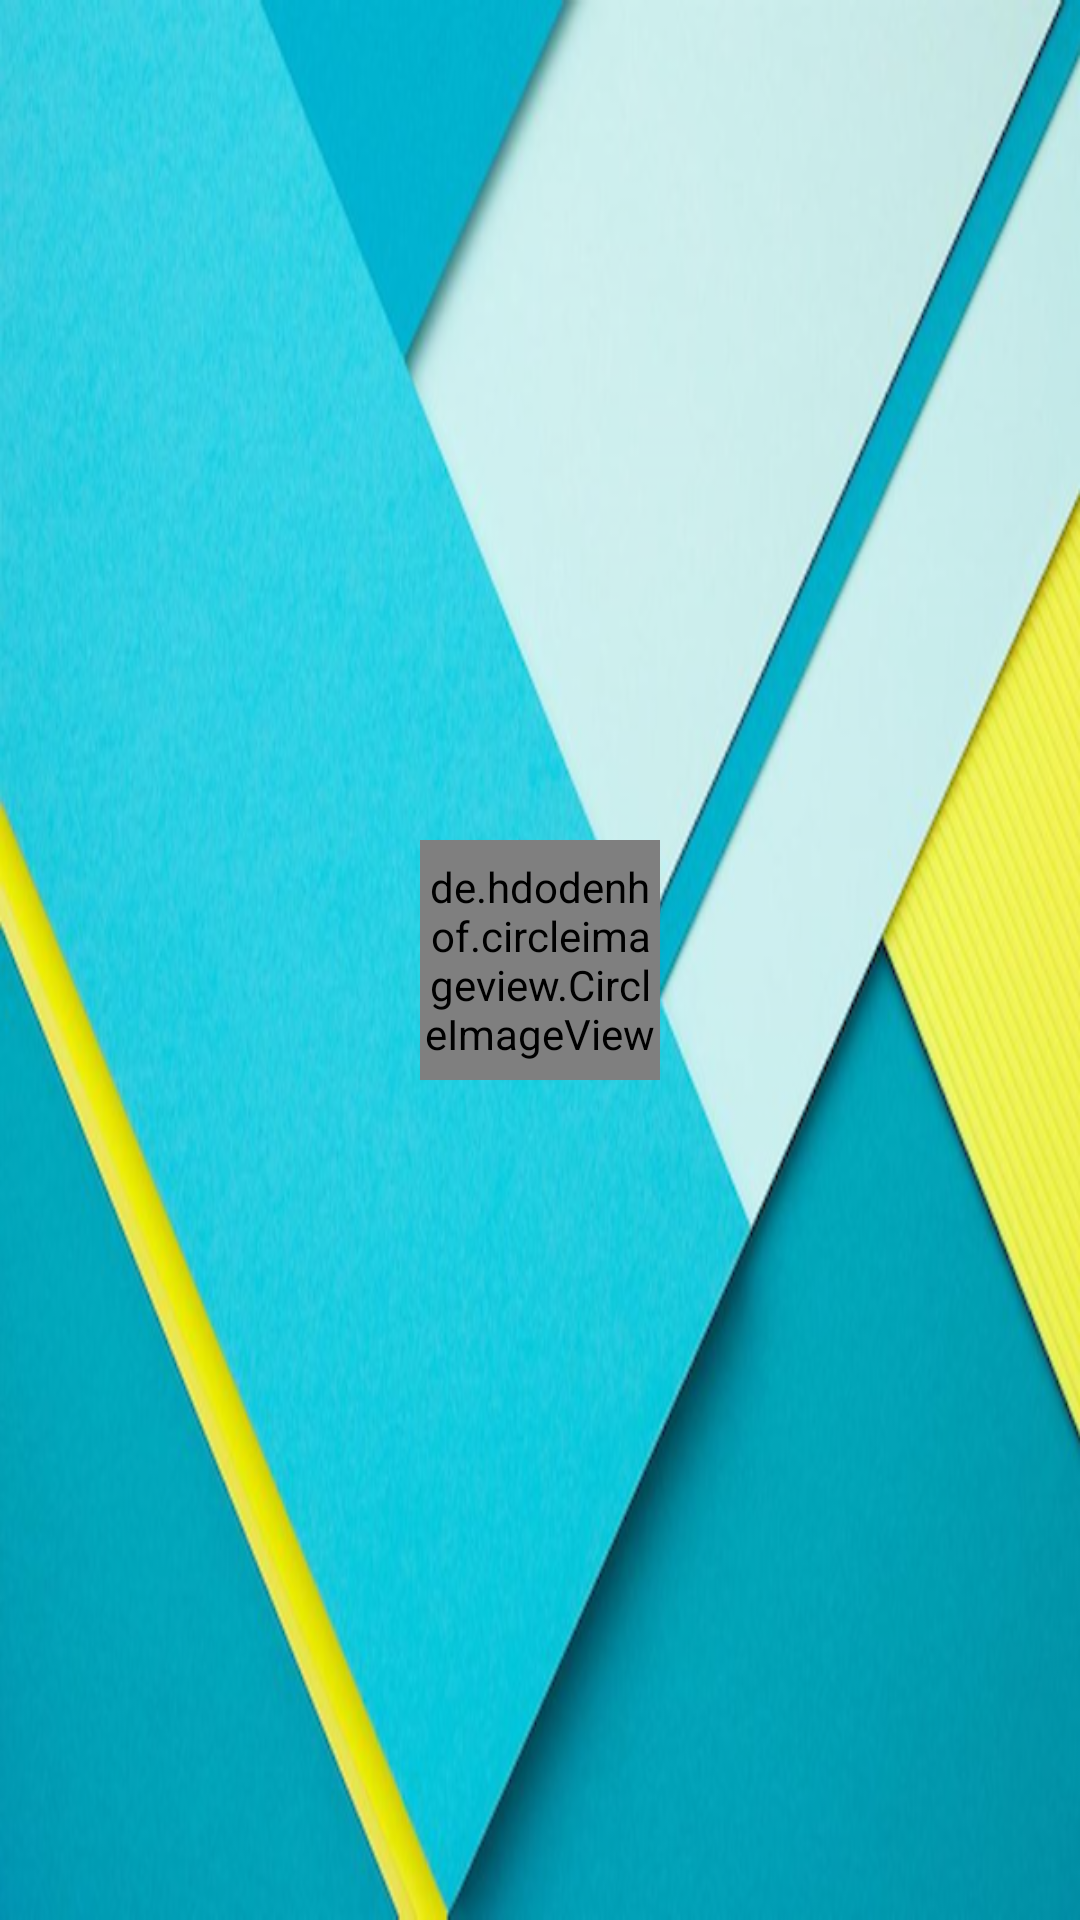

The Android layout XML behind this screen, and the referenced resources:
<!-- AndroidManifest.xml: application theme AppTheme -->
<!-- res/layout/nav_drawer_header.xml -->
<?xml version="1.0" encoding="utf-8"?>
<RelativeLayout xmlns:android="http://schemas.android.com/apk/res/android"
    android:layout_width="match_parent"
    android:layout_height="200dp"
    xmlns:app="http://schemas.android.com/apk/res-auto"
    android:theme="@style/ThemeOverlay.AppCompat.Dark"
    android:gravity="bottom">

    <ImageView
        android:id="@+id/nav_header_bg_imageView"
        android:layout_width="match_parent"
        android:layout_height="match_parent"
        android:scaleType="fitXY"
        android:src="@drawable/material_design_wallpaper"/>

    <de.hdodenhof.circleimageview.CircleImageView
        android:id="@+id/profileCircleImageView"
        android:layout_width="80dp"
        android:layout_height="80dp"
        android:layout_centerInParent="true"
        android:src="@drawable/android_profile"
        app:civ_border_width="2dp"
        app:civ_border_color="#FF000000"/>


</RelativeLayout>
<!-- resources referenced by this layout -->
<resources>
  <!-- drawable android_profile: png bitmap (drawable, 133168 bytes) -->
  <!-- drawable material_design_wallpaper: png bitmap (drawable, 339548 bytes) -->
  <style name="AppTheme" parent="Theme.AppCompat.Light.DarkActionBar">
          
          <item name="colorPrimary">@color/colorPrimary</item>
          <item name="colorPrimaryDark">@color/colorPrimaryDark</item>
          <item name="colorAccent">@color/colorAccent</item>
  
          <item name="windowActionBar">false</item>
          <item name="windowNoTitle">true</item>
  
  
          <item name="actionMenuTextColor">@android:color/white</item>
          <item name="drawerArrowStyle">@style/DrawerArrowStyle</item>
  
          <item name="android:windowDisablePreview">true</item>
      </style>
  <color name="colorPrimary">#0099FF</color>
  <color name="colorPrimaryDark">#1976D2</color>
  <color name="colorAccent">#FBC02D</color>
  <style name="DrawerArrowStyle" parent="Widget.AppCompat.DrawerArrowToggle">
          <item name="spinBars">true</item>
          <item name="color">@android:color/white</item>
      </style>
</resources>
